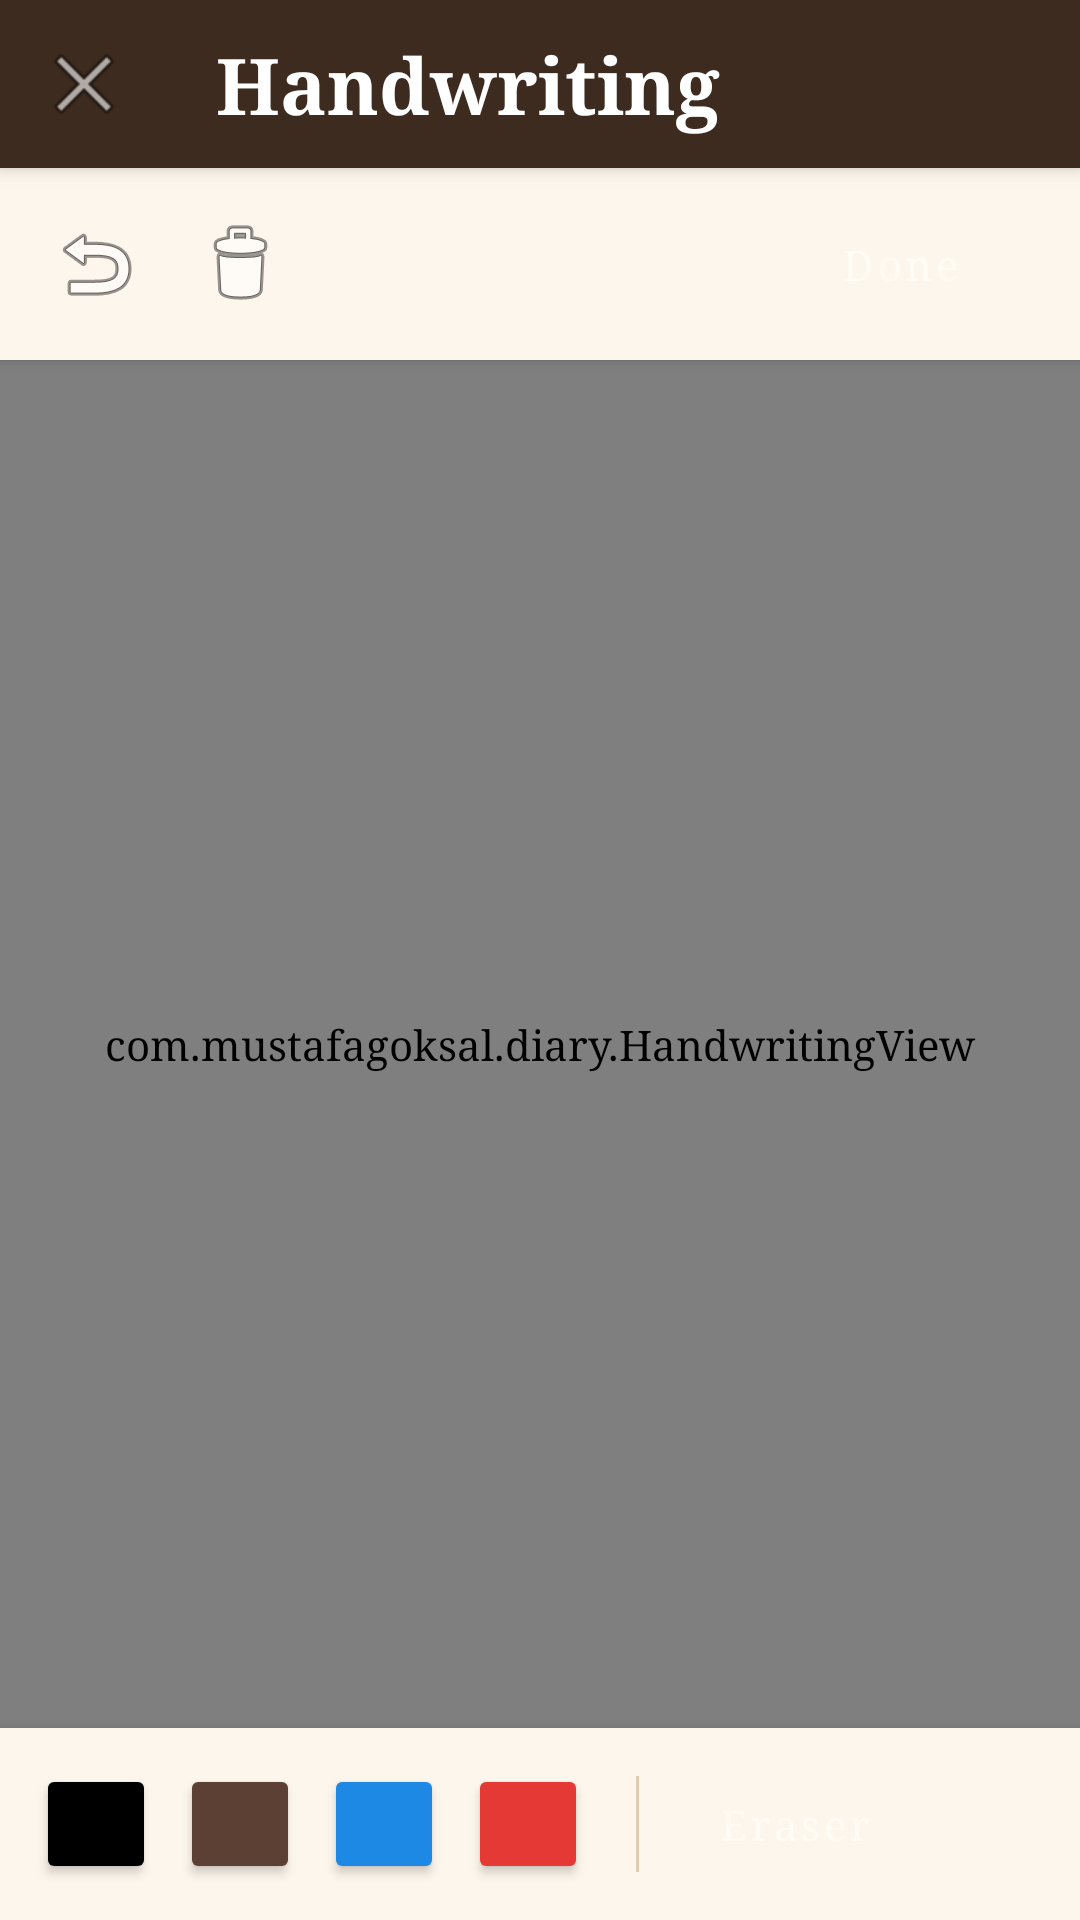

Layout XML and referenced resources for this Android screen:
<!-- AndroidManifest.xml: activity theme Theme.Gunluk -->
<!-- res/layout/activity_handwriting.xml -->
<?xml version="1.0" encoding="utf-8"?>
<androidx.coordinatorlayout.widget.CoordinatorLayout
    xmlns:android="http://schemas.android.com/apk/res/android"
    xmlns:app="http://schemas.android.com/apk/res-auto"
    android:layout_width="match_parent"
    android:layout_height="match_parent"
    android:background="?android:attr/windowBackground"
    android:fitsSystemWindows="true">

    <com.google.android.material.appbar.AppBarLayout
        android:layout_width="match_parent"
        android:layout_height="wrap_content"
        android:theme="@style/ThemeOverlay.AppCompat.Dark.ActionBar"
        app:elevation="4dp">

        <androidx.appcompat.widget.Toolbar
            android:id="@+id/toolbar"
            style="@style/Gunluk.Toolbar"
            android:layout_width="match_parent"
            android:layout_height="?attr/actionBarSize"
            app:title="Handwriting"
            app:navigationIcon="@android:drawable/ic_menu_close_clear_cancel"
            app:navigationContentDescription="Cancel" />
    </com.google.android.material.appbar.AppBarLayout>

    <LinearLayout
        android:layout_width="match_parent"
        android:layout_height="match_parent"
        android:orientation="vertical"
        app:layout_behavior="@string/appbar_scrolling_view_behavior">


        <LinearLayout
            android:layout_width="match_parent"
            android:layout_height="wrap_content"
            android:orientation="horizontal"
            android:background="?android:attr/windowBackground"
            android:elevation="2dp"
            android:padding="8dp"
            android:gravity="end">

            <ImageButton
                android:id="@+id/btn_undo"
                android:layout_width="48dp"
                android:layout_height="48dp"
                android:src="@android:drawable/ic_menu_revert"
                android:background="?attr/selectableItemBackgroundBorderless"
                android:contentDescription="Undo" />
                
            <ImageButton
                android:id="@+id/btn_clear"
                android:layout_width="48dp"
                android:layout_height="48dp"
                android:src="@android:drawable/ic_menu_delete"
                android:background="?attr/selectableItemBackgroundBorderless"
                android:contentDescription="Clear All" />

            <View
                android:layout_width="0dp"
                android:layout_height="1dp"
                android:layout_weight="1" />

            <Button
                android:id="@+id/btn_done"
                style="@style/Gunluk.Button.Primary"
                android:layout_width="wrap_content"
                android:layout_height="wrap_content"
                android:text="Done"
                android:layout_marginEnd="8dp" />
        </LinearLayout>


        <FrameLayout
            android:layout_width="match_parent"
            android:layout_height="0dp"
            android:layout_weight="1"
            android:background="#FDFBF7">
            
            <com.mustafagoksal.diary.HandwritingView
                android:id="@+id/handwriting_view"
                android:layout_width="match_parent"
                android:layout_height="match_parent" />
                
        </FrameLayout>


        <HorizontalScrollView
            android:layout_width="match_parent"
            android:layout_height="wrap_content"
            android:background="?android:attr/windowBackground"
            android:elevation="8dp"
            android:scrollbars="none">

            <LinearLayout
                android:layout_width="wrap_content"
                android:layout_height="wrap_content"
                android:orientation="horizontal"
                android:padding="12dp"
                android:gravity="center_vertical">

                <Button
                    android:id="@+id/btn_pen_black"
                    android:layout_width="40dp"
                    android:layout_height="40dp"
                    android:backgroundTint="#000000"
                    android:layout_marginEnd="8dp"
                    android:insetBottom="0dp"
                    android:insetTop="0dp"
                    app:cornerRadius="20dp" />

                <Button
                    android:id="@+id/btn_pen_brown"
                    android:layout_width="40dp"
                    android:layout_height="40dp"
                    android:backgroundTint="#5C4033"
                    android:layout_marginEnd="8dp"
                    android:insetBottom="0dp"
                    android:insetTop="0dp"
                    app:cornerRadius="20dp" />

                <Button
                    android:id="@+id/btn_pen_blue"
                    android:layout_width="40dp"
                    android:layout_height="40dp"
                    android:backgroundTint="#1E88E5"
                    android:layout_marginEnd="8dp"
                    android:insetBottom="0dp"
                    android:insetTop="0dp"
                    app:cornerRadius="20dp" />
                    
                <Button
                    android:id="@+id/btn_pen_red"
                    android:layout_width="40dp"
                    android:layout_height="40dp"
                    android:backgroundTint="#E53935"
                    android:layout_marginEnd="8dp"
                    android:insetBottom="0dp"
                    android:insetTop="0dp"
                    app:cornerRadius="20dp" />

                <View
                    android:layout_width="1dp"
                    android:layout_height="32dp"
                    android:background="@color/divider"
                    android:layout_marginHorizontal="8dp" />

                <Button
                    android:id="@+id/btn_eraser"
                    android:layout_width="wrap_content"
                    android:layout_height="40dp"
                    style="@style/Gunluk.Button.Secondary"
                    android:text="@string/Eraser"
                    android:textAllCaps="false"
                    android:insetBottom="0dp"
                    android:insetTop="0dp" />
            </LinearLayout>
        </HorizontalScrollView>

    </LinearLayout>
</androidx.coordinatorlayout.widget.CoordinatorLayout>
<!-- resources referenced by this layout -->
<resources>
  <color name="divider">#E0CCB0</color>
  <string name="Eraser">Eraser</string>
  <string name="appbar_scrolling_view_behavior" translatable="false">com.google.android.material.appbar.AppBarLayout$ScrollingViewBehavior</string>
  <style name="Gunluk.Button.Primary">
          <item name="android:backgroundTint">@color/accent_terracotta</item>
      </style>
  <style name="Gunluk.Button.Secondary">
          <item name="android:backgroundTint">@color/ink_brown</item>
          <item name="android:textColor">@color/warm_white</item>
      </style>
  <style name="Gunluk.Toolbar" parent="Widget.AppCompat.Toolbar">
          <item name="android:background">@color/ink_brown</item>
          <item name="titleTextAppearance">@style/Gunluk.Text.Heading</item>
          <item name="android:theme">@style/ThemeOverlay.AppCompat.Dark.ActionBar</item>
          <item name="popupTheme">@style/ThemeOverlay.AppCompat.Light</item>
      </style>
  <style name="Theme.Gunluk" parent="Theme.MaterialComponents.Light.NoActionBar">
          <item name="colorPrimary">@color/ink_brown</item>
          <item name="colorPrimaryDark">@color/ink_black</item>
          <item name="colorAccent">@color/accent_terracotta</item>
          <item name="colorSecondary">@color/accent_terracotta</item>
          <item name="colorSurface">@color/card_bg</item>
          <item name="colorOnSurface">@color/ink_black</item>
          <item name="android:textColorPrimary">@color/ink_black</item>
          <item name="android:textColorSecondary">@color/ink_light</item>
          <item name="android:windowBackground">@color/cream_bg</item>
          <item name="android:fontFamily">serif</item>
          <item name="android:statusBarColor">@color/ink_black</item>
          <item name="editTextStyle">@style/Gunluk.EditText</item>
      </style>
  <color name="accent_terracotta">#C85A3A</color>
  <color name="ink_brown">#3D2B1F</color>
  <color name="warm_white">#FFFCF5</color>
  <style name="Gunluk.Text.Heading">
          <item name="android:textSize">26sp</item>
          <item name="android:textStyle">bold</item>
      </style>
  <color name="ink_black">#1C1410</color>
  <color name="card_bg">#FFFEF8</color>
  <color name="ink_light">#9B7355</color>
  <color name="cream_bg">#FDF6EC</color>
  <style name="Gunluk.EditText" parent="Widget.AppCompat.EditText">
          <item name="android:background">@android:color/transparent</item>
          <item name="android:textColor">@color/ink_brown</item>
          <item name="android:textColorHint">@color/hint_text</item>
          <item name="android:fontFamily">serif</item>
          <item name="android:textSize">16sp</item>
          <item name="android:paddingTop">10dp</item>
          <item name="android:paddingBottom">10dp</item>
      </style>
  <color name="hint_text">#BBA080</color>
</resources>
